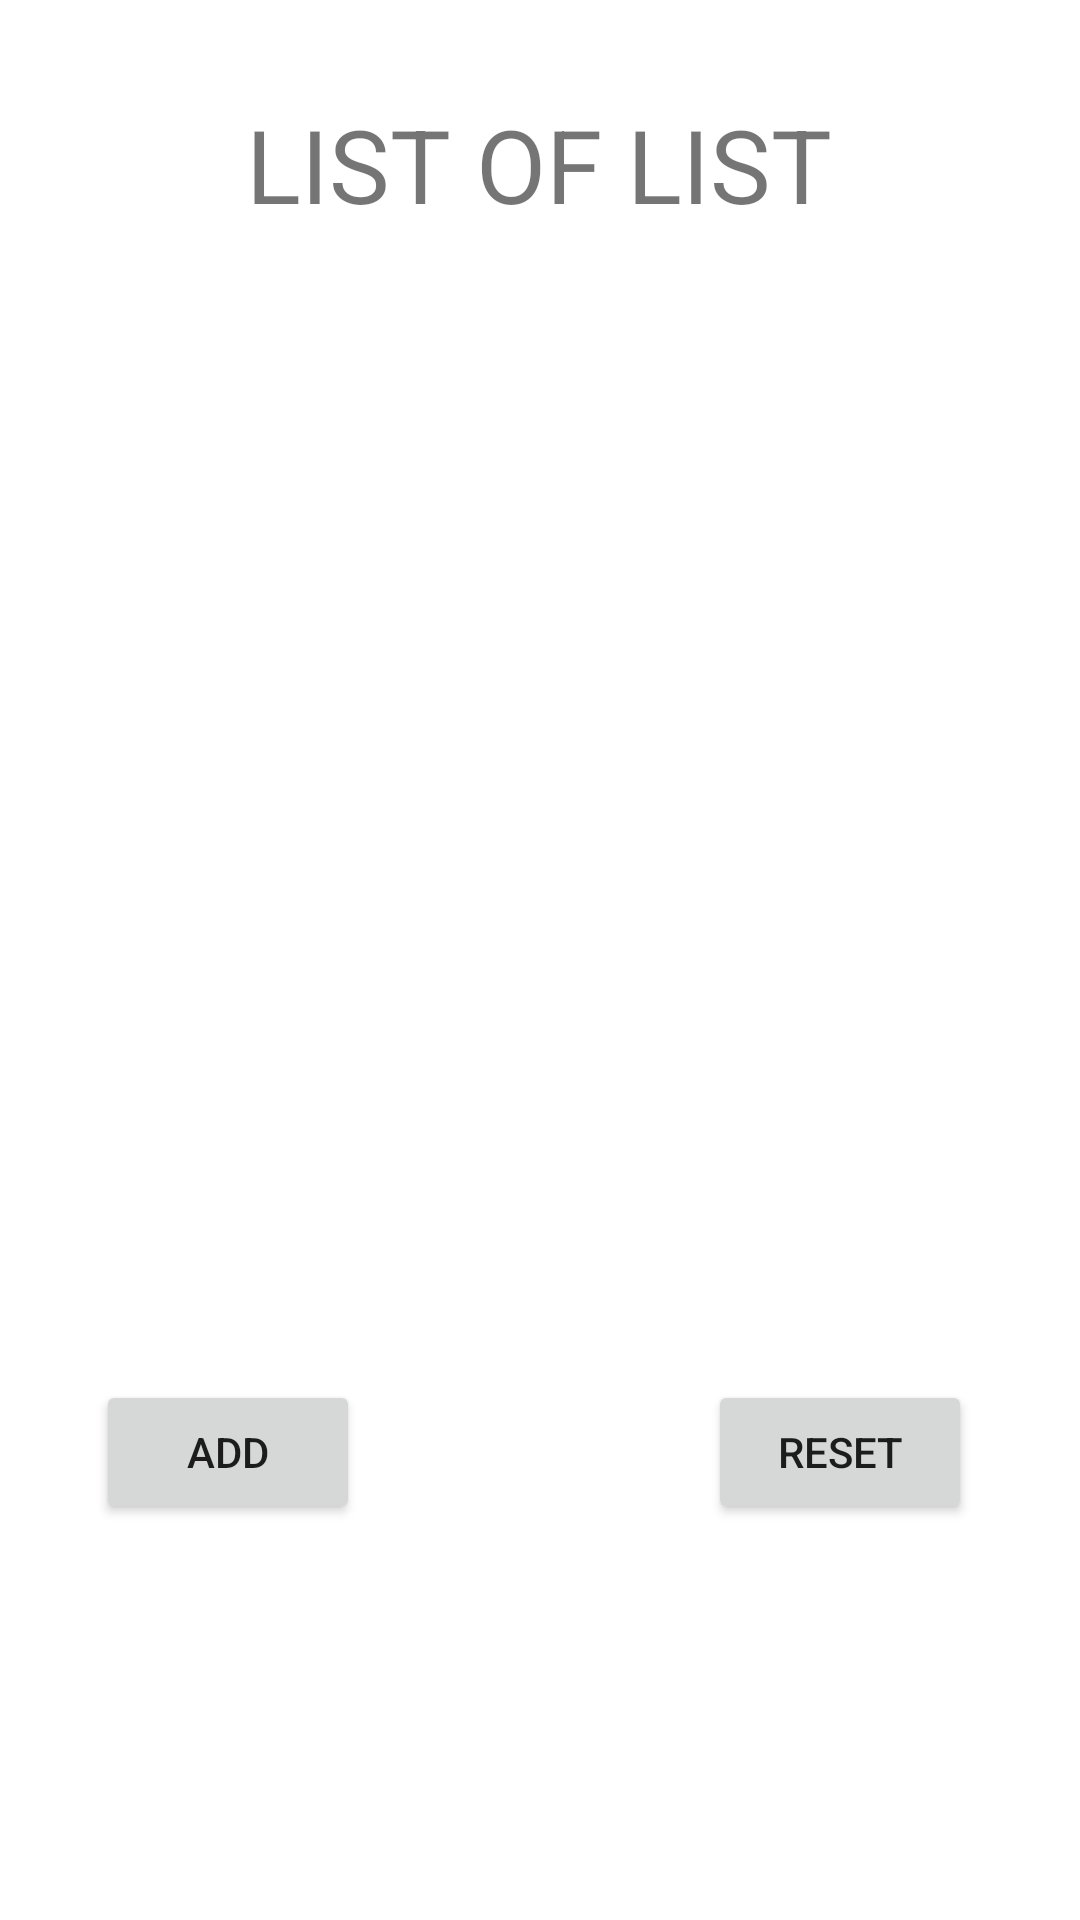

The Android layout XML behind this screen, and the referenced resources:
<!-- AndroidManifest.xml: application theme Theme.NewCUSTOMADAPTOR -->
<!-- res/layout/activity_main.xml -->
<?xml version="1.0" encoding="utf-8"?>
<androidx.constraintlayout.widget.ConstraintLayout xmlns:android="http://schemas.android.com/apk/res/android"
    xmlns:app="http://schemas.android.com/apk/res-auto"
    xmlns:tools="http://schemas.android.com/tools"
    android:layout_width="match_parent"
    android:layout_height="match_parent"
    tools:context=".MainActivity">

    <ListView
        android:id="@+id/cities"
        android:layout_width="371dp"
        android:layout_height="372dp"
        android:layout_marginStart="16dp"
        android:layout_marginTop="48dp"
        android:layout_marginEnd="16dp"
        app:layout_constraintBottom_toBottomOf="parent"
        app:layout_constraintEnd_toEndOf="parent"
        app:layout_constraintHorizontal_bias="1.0"
        app:layout_constraintStart_toStartOf="parent"
        app:layout_constraintTop_toBottomOf="@+id/textView"
        app:layout_constraintVertical_bias="0.0"
        tools:listitem="@layout/city_item" />

    <Button
        android:id="@+id/add_city"
        android:layout_width="wrap_content"
        android:layout_height="wrap_content"
        android:layout_marginBottom="132dp"
        android:text="@string/add"
        app:layout_constraintBottom_toBottomOf="parent"
        app:layout_constraintEnd_toStartOf="@+id/reset_list"
        app:layout_constraintHorizontal_bias="0.216"
        app:layout_constraintStart_toStartOf="parent" />

    <Button
        android:id="@+id/reset_list"
        android:layout_width="wrap_content"
        android:layout_height="wrap_content"
        android:layout_marginEnd="36dp"
        android:layout_marginBottom="132dp"
        android:text="@string/reset"
        app:layout_constraintBottom_toBottomOf="parent"
        app:layout_constraintEnd_toEndOf="parent" />

    <TextView
        android:id="@+id/textView"
        android:layout_width="wrap_content"
        android:layout_height="wrap_content"
        android:layout_marginTop="32dp"
        android:text="@string/list_of_list"
        android:textSize="34sp"
        app:layout_constraintEnd_toEndOf="parent"
        app:layout_constraintHorizontal_bias="0.497"
        app:layout_constraintStart_toStartOf="parent"
        app:layout_constraintTop_toTopOf="parent" />
</androidx.constraintlayout.widget.ConstraintLayout>
<!-- res/layout/city_item.xml (included above) -->
<?xml version="1.0" encoding="utf-8"?>
<androidx.constraintlayout.widget.ConstraintLayout xmlns:android="http://schemas.android.com/apk/res/android"
    xmlns:app="http://schemas.android.com/apk/res-auto"
    xmlns:tools="http://schemas.android.com/tools"
    android:layout_width="match_parent"
    android:layout_height="match_parent">

    <TextView
        android:id="@+id/city_country"
        android:layout_width="141dp"
        android:layout_height="wrap_content"
        android:text="@string/india"
        android:textSize="24sp"
        app:layout_constraintBottom_toBottomOf="parent"
        app:layout_constraintEnd_toStartOf="@+id/city_name"
        app:layout_constraintHorizontal_bias="0.768"
        app:layout_constraintStart_toStartOf="parent"
        app:layout_constraintTop_toTopOf="parent"
        app:layout_constraintVertical_bias="0.197" />

    <TextView
        android:id="@+id/city_name"
        android:layout_width="0dp"
        android:layout_height="wrap_content"
        android:layout_marginEnd="64dp"
        android:text="@string/new_delhi"
        android:textSize="24sp"
        app:layout_constraintBottom_toBottomOf="parent"
        app:layout_constraintEnd_toEndOf="parent"
        app:layout_constraintTop_toTopOf="parent"
        app:layout_constraintVertical_bias="0.197" />


</androidx.constraintlayout.widget.ConstraintLayout>
<!-- resources referenced by this layout -->
<resources>
  <string name="add">ADD</string>
  <string name="india">INDIA</string>
  <string name="list_of_list">LIST OF LIST</string>
  <string name="new_delhi">NEW DELHI</string>
  <string name="reset">RESET</string>
  <style name="Theme.NewCUSTOMADAPTOR" parent="Theme.MaterialComponents.DayNight.DarkActionBar">
          
          <item name="colorPrimary">@color/purple_500</item>
          <item name="colorPrimaryVariant">@color/purple_700</item>
          <item name="colorOnPrimary">@color/white</item>
          
          <item name="colorSecondary">@color/teal_200</item>
          <item name="colorSecondaryVariant">@color/teal_700</item>
          <item name="colorOnSecondary">@color/black</item>
          
          <item name="android:statusBarColor" tools:targetApi="l">?attr/colorPrimaryVariant</item>
          
      </style>
  <!-- not gathered from this repository: default colours our renderer supplied (Android Studio template values) -->
  <color name="purple_500">#FF6200EE</color>
  <color name="purple_700">#FF3700B3</color>
  <color name="teal_200">#FF03DAC5</color>
  <color name="teal_700">#FF018786</color>
  <color name="black">#FF000000</color>
  <color name="white">#FFFFFFFF</color>
</resources>
